Run: headless pygame with SDL's dummy video driver; simulated clock (each Clock.tick advances the game by its frame time, no real sleeping); random seed 0; keys injected as events and as key.get_pressed() state; no mouse input.
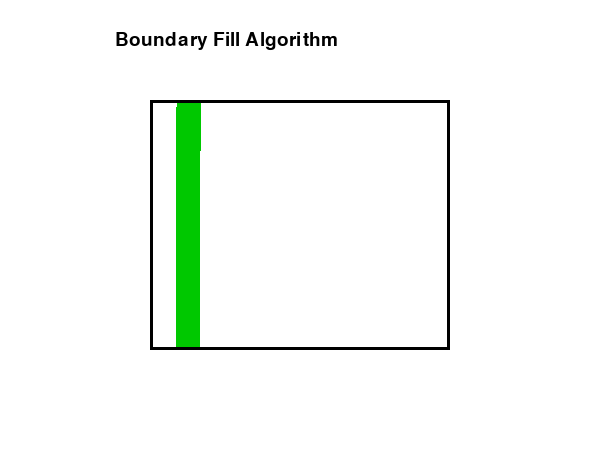
Frame 1 of 4 · flips 1–60 · no input
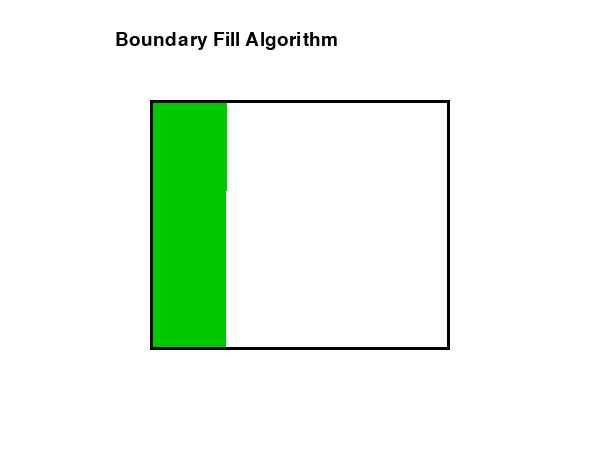
Frame 2 of 4 · flips 61–180 · tapped SPACE, RETURN · held RIGHT (→), D
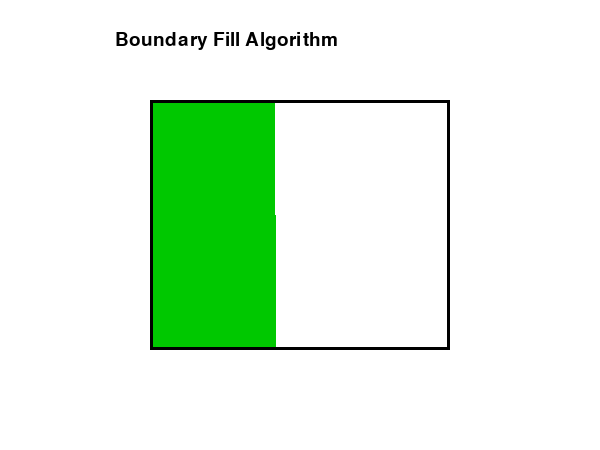
Frame 3 of 4 · flips 181–300 · held DOWN (↓), S
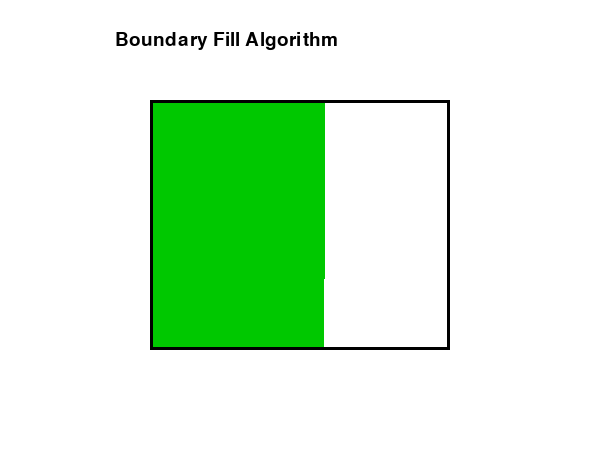
Frame 4 of 4 · flips 301–420 · held LEFT (←), A, UP (↑), W

The pygame program that drew these frames:


import pygame
import sys

# Initialize pygame
pygame.init()

# Screen dimensions
WIDTH = 600
HEIGHT = 450
screen = pygame.display.set_mode((WIDTH, HEIGHT))
pygame.display.set_caption("Animated Boundary Fill Algorithm")

# Colors
WHITE = (255, 255, 255)
BLACK = (0, 0, 0)
GREEN = (0, 200, 0)

# Fill background
screen.fill(WHITE)

# Draw rectangle
pygame.draw.rect(screen, BLACK, (150, 100, 300, 250), 3)

# Display instructions
font = pygame.font.SysFont(None, 28)
title = font.render("Boundary Fill Algorithm", True, BLACK)
screen.blit(title, (115, 30))

pygame.display.flip()


# Boundary Fill Algorithm with Animation
def boundary_fill(surface, x, y, fill_color, boundary_color):

    width, height = surface.get_size()

    stack = [(x, y)]
    count = 0

    while stack:

        # Handle window events
        for event in pygame.event.get():
            if event.type == pygame.QUIT:
                pygame.quit()
                sys.exit()

        x, y = stack.pop()

        # Check screen boundaries
        if x < 0 or x >= width or y < 0 or y >= height:
            continue

        current_color = surface.get_at((x, y))[:3]

        # Check boundary and fill colors
        if current_color != boundary_color and current_color != fill_color:

            # Fill pixel
            surface.set_at((x, y), fill_color)

            # Add neighboring pixels
            stack.append((x + 1, y))
            stack.append((x - 1, y))
            stack.append((x, y + 1))
            stack.append((x, y - 1))

            count += 1

            # Update screen after every 100 pixels
            if count % 100 == 0:
                pygame.display.flip()
                pygame.time.delay(10)

    # Display final result
    pygame.display.flip()


# Start Boundary Fill from seed point
boundary_fill(screen, 200, 150, GREEN, BLACK)


# Main event loop
running = True

while running:

    for event in pygame.event.get():

        if event.type == pygame.QUIT:
            running = False

pygame.quit()
sys.exit()
